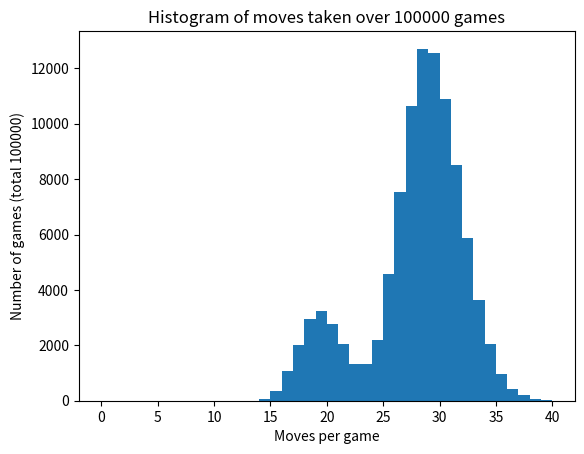

The script that saved this image:
# Boardgame Tester
# by Chris Wilson

# This script provides statistics for a mathematical 
# representation of a Snakes and Ladders style game.

#-------------------

# Customisation patameters

start = 0
finish = 100

runs = 100000

ladders = {
    1 : 38,
    
}

#-------------------

from random import randint
from matplotlib import pyplot as plt
from statistics import mean
from statistics import median
from statistics import mode
from statistics import stdev
from datetime import datetime

start_time = datetime.now()

position = 0

moves = 0

moves_taken = []

for run in range(runs):
    while position < finish:
        roll = randint(1, 6)
        moves += 1
        new_position = position + roll
        if new_position in ladders:
            adjusted_position = ladders[new_position]
            position = adjusted_position
        else:
            new_position = min(new_position, finish)
            position = new_position
	
    moves_taken.append(moves)
    position = 0
    moves = 0

# Print statistics
print(f"Games: {runs}\n\nStats for number of moves\n\nMean: {round(mean(moves_taken), 2)}\nSD: {round(stdev(moves_taken), 2)}\nMedian: {round(median(moves_taken), 2)}\nMode: {round(mode(moves_taken), 2)}\nMin: {min(moves_taken)}\nMax: {max(moves_taken)}")

# Histograms
bins = [x for x in range(max(moves_taken))]
plt.hist(moves_taken, bins=bins, edgecolor='none')
plt.title(f"Histogram of moves taken over {runs} games")
plt.ylabel(f"Number of games (total {runs})")
plt.xlabel("Moves per game")
plt.show()

finish_time = datetime.now()

print(f"Played the game {runs} times in {finish_time - start_time} seconds.")
